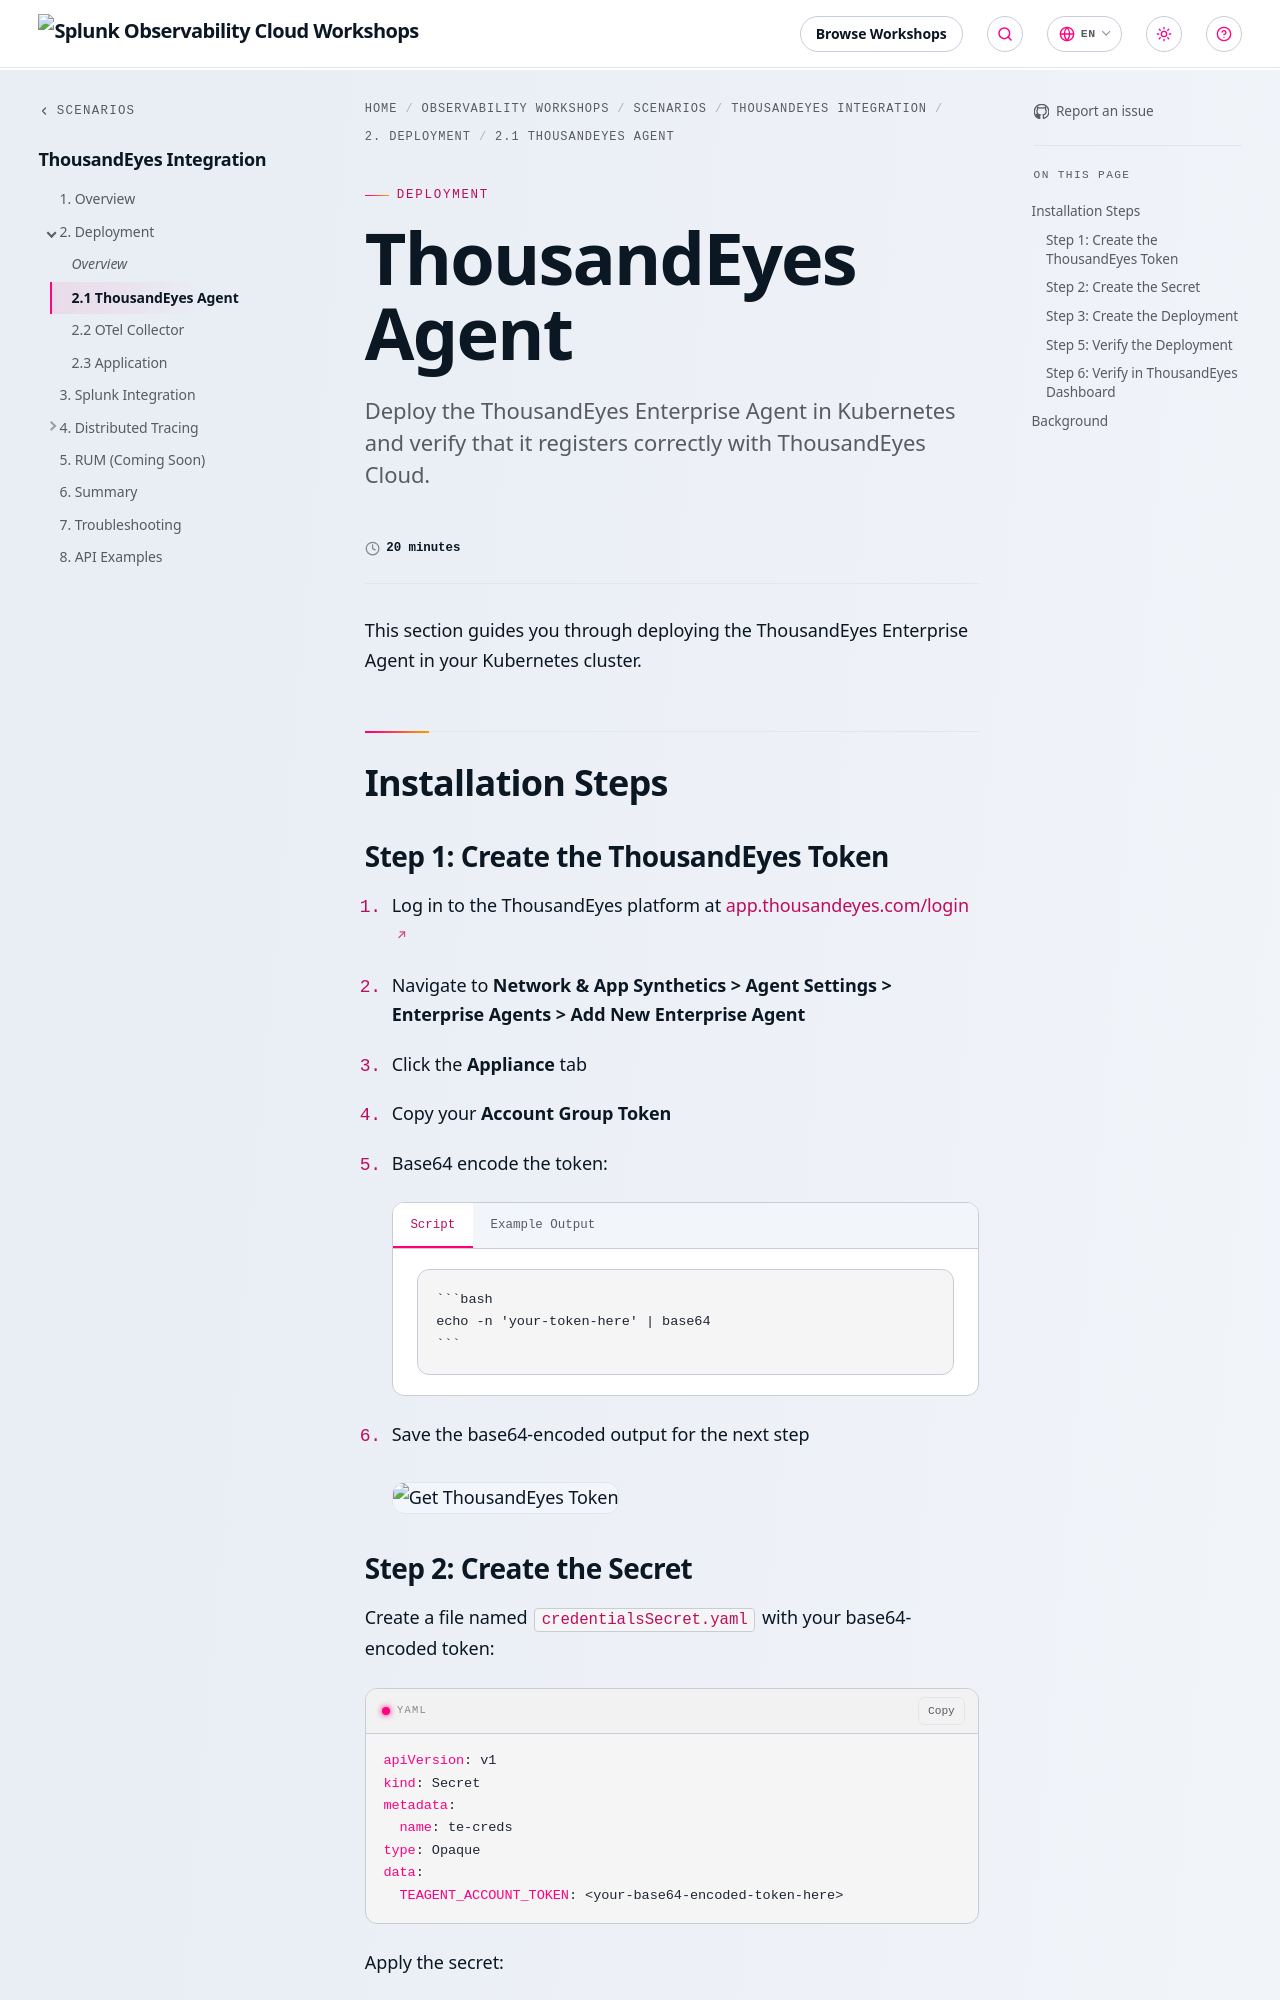

repository: splunk/observability-workshop · page: en/scenarios/thousandeyes-integration/2-deployment/1_thousandeyes_agent/index.html · generator: mkdocs

---
title: ThousandEyes Agent
linkTitle: 2.1 ThousandEyes Agent
weight: 1
time: 20 minutes
description: Deploy the ThousandEyes Enterprise Agent in Kubernetes and verify that it registers correctly with ThousandEyes Cloud.
---

This section guides you through deploying the ThousandEyes Enterprise Agent in your Kubernetes cluster.

## Installation Steps

### Step 1: Create the ThousandEyes Token

1. Log in to the ThousandEyes platform at [app.thousandeyes.com/login](https://app.thousandeyes.com/login)

2. Navigate to **Network & App Synthetics > Agent Settings > Enterprise Agents > Add New Enterprise Agent**

3. Click the **Appliance** tab

4. Copy your **Account Group Token**

5. Base64 encode the token:

    {{< tabs >}}
    {{% tab title="Script" %}}

    ```bash
    echo -n 'your-token-here' | base64
    ```

    {{% /tab %}}

    {{% tab title="Example Output" %}}

    ```text
    dXabsfuenBabjeTZ3anVvxgyYds0cas=
    ```

    {{% /tab %}}
    {{< /tabs >}}

6. Save the base64-encoded output for the next step

    ![Get ThousandEyes Token](../../images/te1.gif?width=45vw)

### Step 2: Create the Secret

Create a file named `credentialsSecret.yaml` with your base64-encoded token:

```yaml
apiVersion: v1
kind: Secret
metadata:
  name: te-creds
type: Opaque
data:
  TEAGENT_ACCOUNT_TOKEN: <your-base64-encoded-token-here>
```

Apply the secret:

{{< tabs >}}
{{% tab title="Script" %}}

```bash
kubectl apply -f credentialsSecret.yaml
```

{{% /tab %}}
{{% tab title="Example Output" %}}

```text
secret/te-creds created
```

{{% /tab %}}
{{< /tabs >}}
